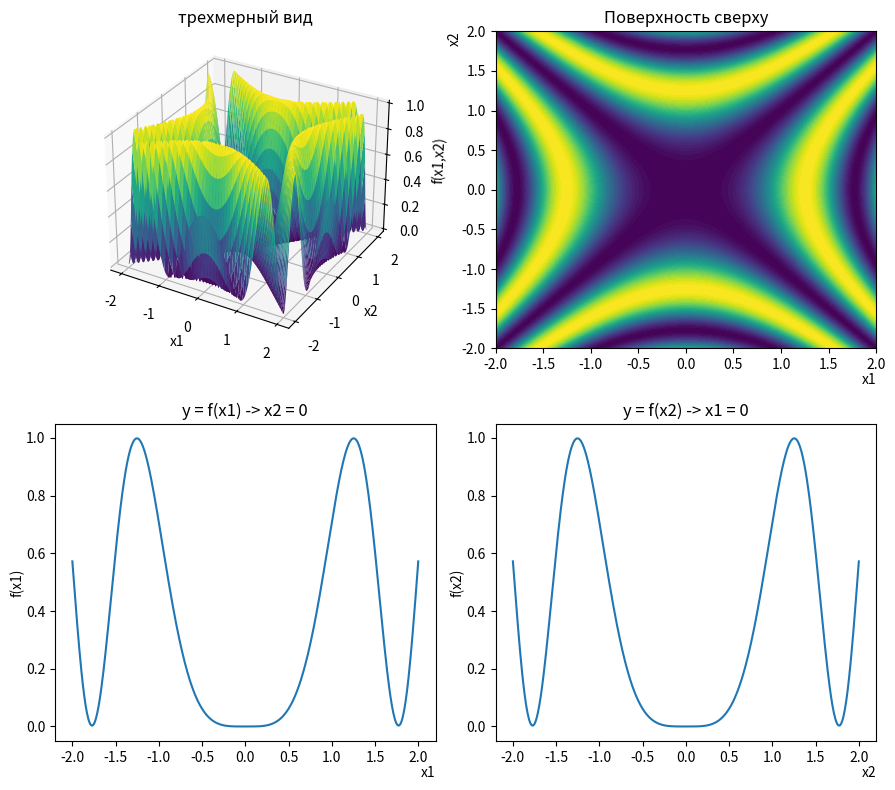

This chart was generated by the following Python code:
import numpy as np
import matplotlib.pyplot as plt

# Задаем функцию
def f(x1, x2):
    return 0.5 + (np.sin(x1**2 - x2**2)**2 - 0.5) / ((1 + 0.001*(x1**2 + x2**2))**2)

x1 = np.linspace(-2.0, 2.0, 500)
x2 = np.linspace(-2.0, 2.0, 500)

# Создаем двумерную матрицу-сетку
X1, X2 = np.meshgrid(x1, x2)
# формируем данные о значении функции по сформированным выше точкам
Y = f(X1, X2)
fig = plt.figure(figsize=(9, 8))

# создание 3х мерной поверхности
plot1 = fig.add_subplot(221, projection='3d')
# задаем параметры графика
plot1.plot_surface(X1, X2, Y, cmap='viridis')
# задаем имя
plot1.set_title('трехмерный вид')
# называем оси
plot1.set_xlabel("x1", loc='right', labelpad = 1.)
plot1.set_ylabel("x2", labelpad = 1.)
plot1.set_zlabel("f(x1,x2)", labelpad = 2.5)


# Поверхность сверху
plot2 = fig.add_subplot(222)
plot2.contourf(X1, X2, Y, levels=50, cmap='viridis')
plot2.set_title('Поверхность сверху')
# называем оси
plot2.set_xlabel("x1", loc='right', labelpad = 1.)
plot2.set_ylabel("x2", loc='top', labelpad = 0)

# Построение графика y = f(x1) когда x2 = 0
plot3 = fig.add_subplot(223)
plt.plot(x1, f(x1, 0))
plot3.set_title('y = f(x1) -> x2 = 0')
# называем оси
plot3.set_xlabel("x1", loc='right', labelpad = 1.)
plot3.set_ylabel("f(x1)", labelpad = 1.)

# Построение рафика y = f(x2) когда x1 = 0
plot4 = fig.add_subplot(224)
plt.plot(x2, f(0, x2))
plot4.set_title('y = f(x2) -> x1 = 0')
# называем оси
plot4.set_xlabel("x2", loc='right', labelpad = 1.)
plot4.set_ylabel("f(x2)", labelpad = 1.)

plt.tight_layout()
plt.show()